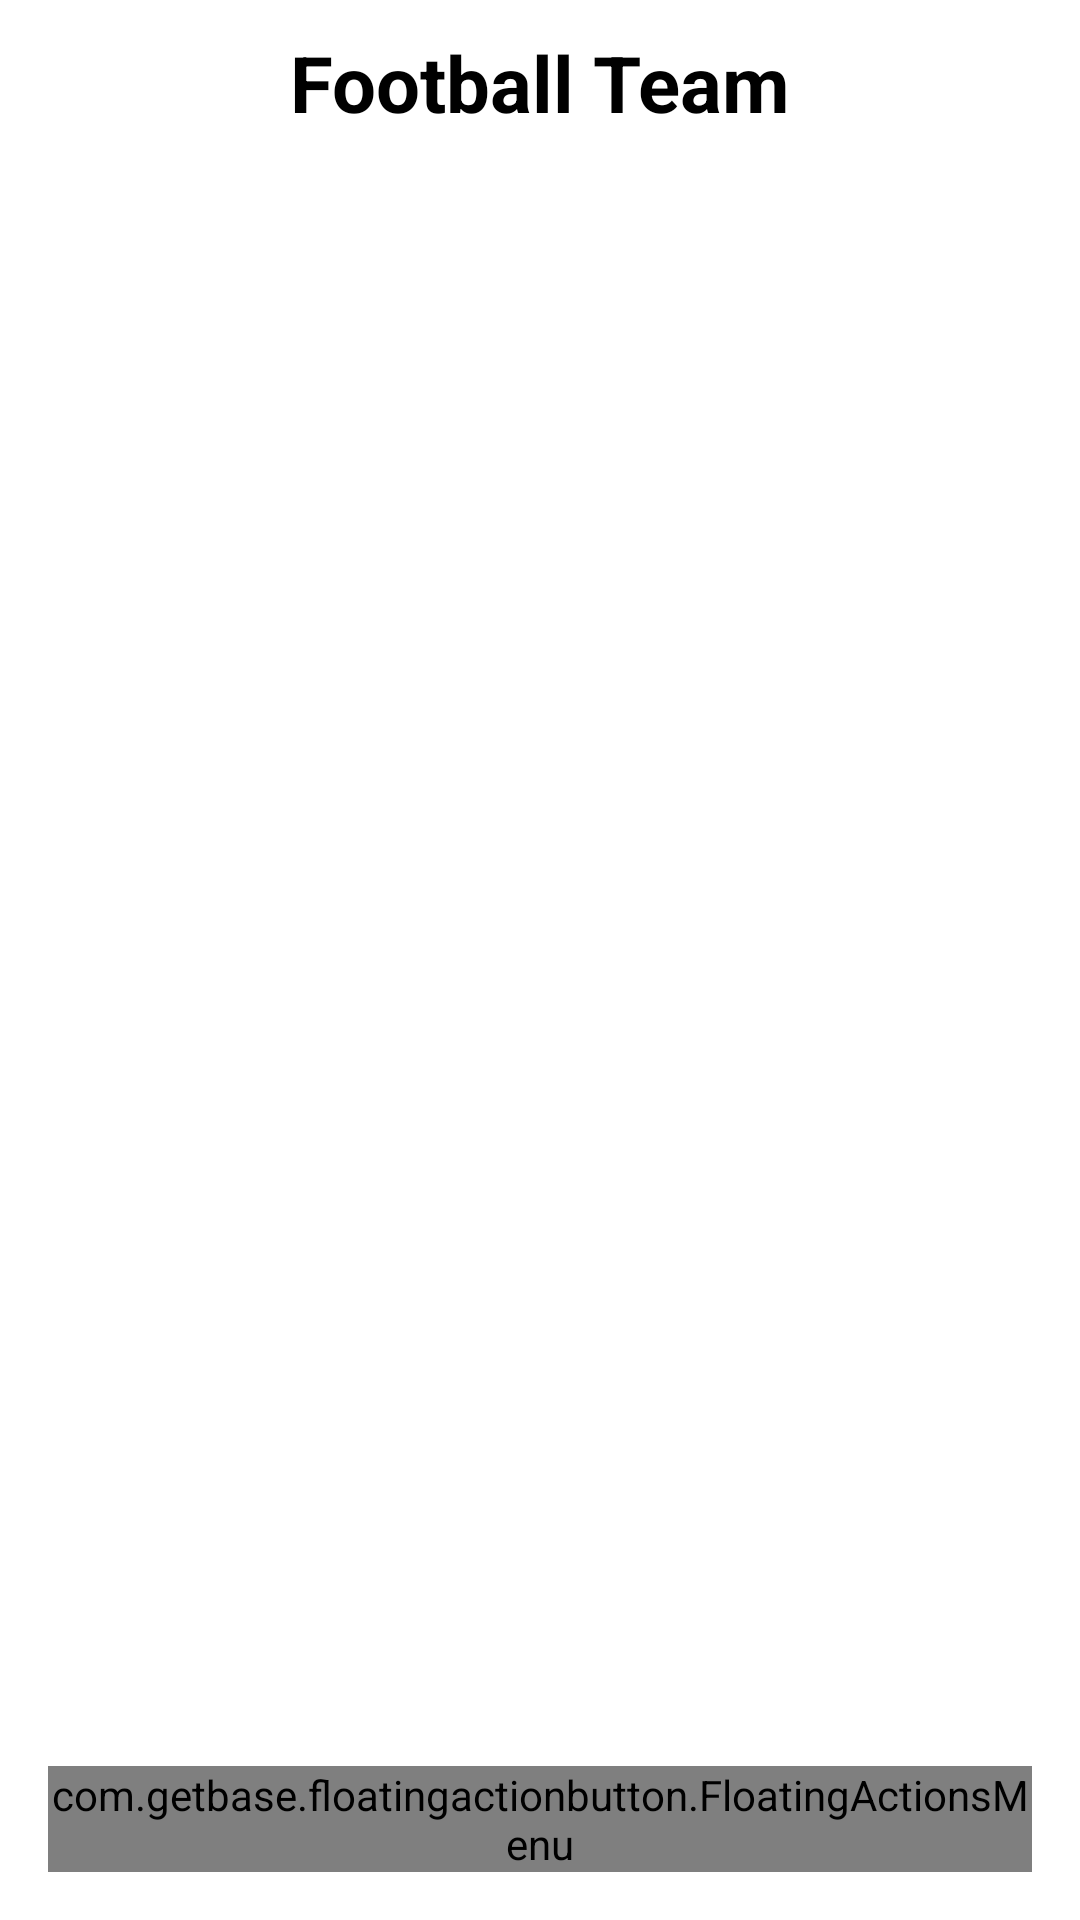

This screen was rendered from an Android layout file. Write that file and the resources it references.
<!-- AndroidManifest.xml: activity theme android:Theme.Holo.Light -->
<!-- res/layout/activity_main.xml -->
<?xml version="1.0" encoding="utf-8"?>
<LinearLayout xmlns:android="http://schemas.android.com/apk/res/android"
    android:layout_width="match_parent"
    android:layout_height="wrap_content"
    android:orientation="vertical"
    android:gravity="center_horizontal">
    <TextView
        android:layout_width="wrap_content"
        android:layout_height="wrap_content"
        android:textAppearance="?android:attr/textAppearanceLarge"
        android:text="@string/mainText"
        android:layout_marginTop="10dp"
        android:layout_marginBottom="10dp"
        android:textSize="26dp"
        android:textStyle="bold"
        android:id="@+id/txtMain"
        />
    <FrameLayout xmlns:android="http://schemas.android.com/apk/res/android"
        xmlns:fab="http://schemas.android.com/apk/res-auto"
        android:layout_width="match_parent"
        android:layout_height="match_parent">
        <ListView
            android:layout_width="match_parent"
            android:layout_height="wrap_content"
            android:id="@+id/listView" />
    <com.getbase.floatingactionbutton.FloatingActionsMenu
        android:layout_width="wrap_content"
        android:layout_height="wrap_content"
        android:id="@+id/multiple_actions"
        android:layout_margin="16dp"
        android:layout_gravity="bottom|right"
        fab:fab_addButtonStrokeVisible="true"
        fab:fab_addButtonColorNormal="@color/primary"
        fab:fab_addButtonColorPressed="@color/pressed"
        fab:fab_addButtonPlusIconColor="#ffffffff"
        fab:fab_labelStyle="@style/menu_lables_style"
        >
        <com.getbase.floatingactionbutton.FloatingActionButton
            android:layout_width="wrap_content"
            android:layout_height="wrap_content"
            android:id="@+id/multiple_button1"
            android:onClick="addNewTeam"
            fab:fab_icon="@drawable/newfile"
            fab:fab_colorNormal="#ffe98429"
            fab:fab_colorPressed="#ffe9e4e8"
            fab:fab_size="mini"
            fab:fab_title="Add new team"
            >
        </com.getbase.floatingactionbutton.FloatingActionButton>

      
    </com.getbase.floatingactionbutton.FloatingActionsMenu>

 </FrameLayout>

</LinearLayout>
<!-- resources referenced by this layout -->
<resources>
  <color name="pressed">#ff8961ff</color>
  <color name="primary">#ff2b67ff</color>
  <string name="mainText">Football Team</string>
  <style name="menu_lables_style">
          <item name="android:background">@drawable/fab_lable_backgrounf</item>
          <item name="android:textColor">#fafafa</item>
      </style>
  <!-- drawable fab_lable_backgrounf (drawable) -->
  <?xml version="1.0" encoding="utf-8"?>
  <shape  xmlns:android="http://schemas.android.com/apk/res/android">
      <solid
          android:color="#B2000000"
          />
      <padding
          android:bottom="5dp"
          android:left="8dp"
          android:right="8dp"
          android:top="5dp"
          />
      <corners
          android:radius="7dp"
          />
  </shape>
</resources>
